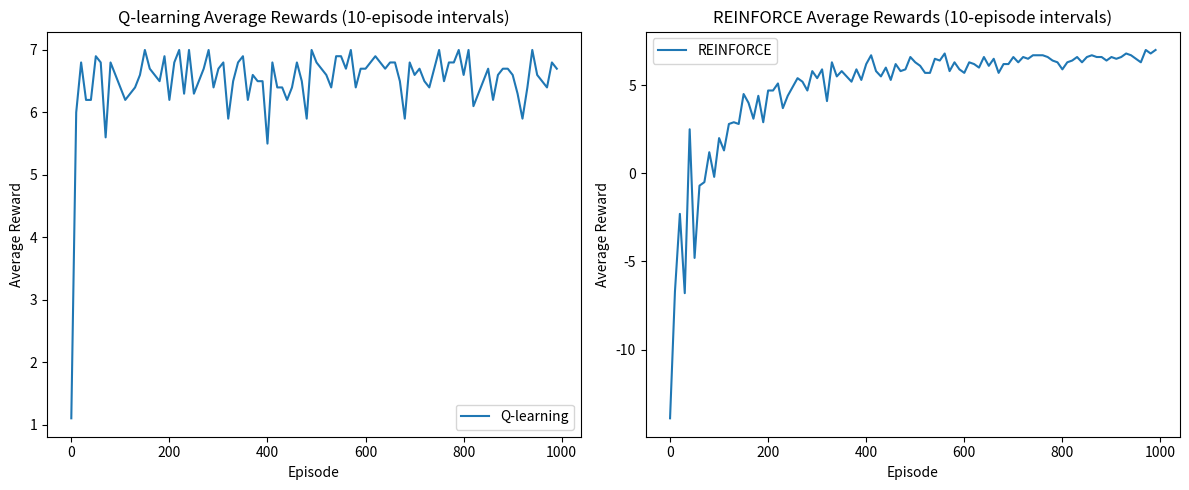
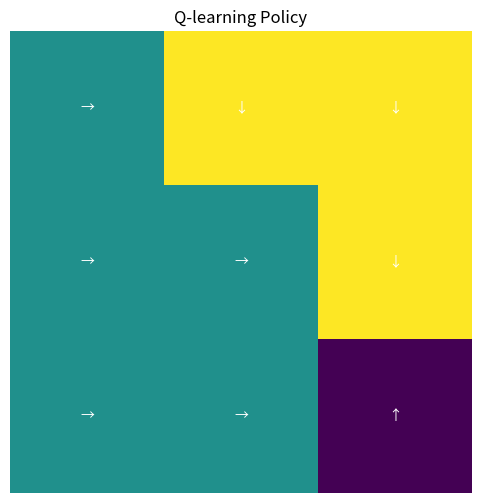
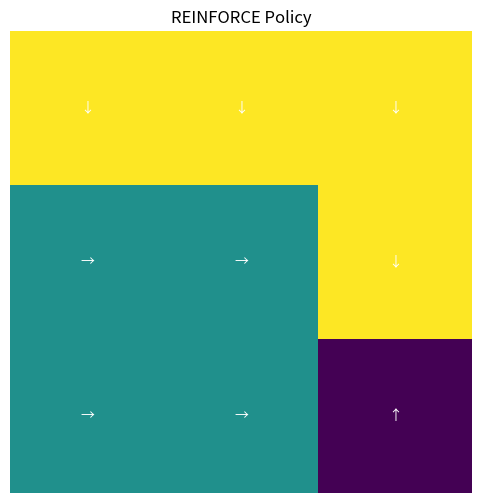

Reproduce these figures in Python, in order.
import random
import numpy as np
import matplotlib.pyplot as plt
from typing import Tuple, List

class GridWorld:
    def __init__(self, size: int = 3):
        self.size = size
        self.state = 0  # Start at top-left
        self.goal = size * size - 1  # Goal at bottom-right
        self.actions = [0, 1, 2, 3]  # Up, Right, Down, Left
        
    def reset(self) -> int:
        self.state = 0
        return self.state
    
    def step(self, action: int) -> Tuple[int, float, bool]:
        row = self.state // self.size
        col = self.state % self.size
        
        if action == 0:  # Up
            row = max(0, row - 1)
        elif action == 1:  # Right
            col = min(self.size - 1, col + 1)
        elif action == 2:  # Down
            row = min(self.size - 1, row + 1)
        elif action == 3:  # Left
            col = max(0, col - 1)
            
        self.state = row * self.size + col
        
        reward = -1
        done = self.state == self.goal
        if done:
            reward = 10
            
        return self.state, reward, done

class QLearning:
    def __init__(self, n_states: int, n_actions: int, learning_rate: float = 0.1, gamma: float = 0.99, epsilon: float = 0.1):
        self.q_table = np.zeros((n_states, n_actions))
        self.lr = learning_rate
        self.gamma = gamma
        self.epsilon = epsilon
        
    def choose_action(self, state: int) -> int:
        if random.random() < self.epsilon:
            return random.choice([0, 1, 2, 3])
        return np.argmax(self.q_table[state])
    
    def learn(self, state: int, action: int, reward: float, next_state: int):
        old_value = self.q_table[state, action]
        next_max = np.max(self.q_table[next_state])
        new_value = (1 - self.lr) * old_value + self.lr * (reward + self.gamma * next_max)
        self.q_table[state, action] = new_value

class REINFORCE:
    def __init__(self, n_states: int, n_actions: int, learning_rate: float = 0.01, gamma: float = 0.99):
        self.policy = np.ones((n_states, n_actions)) / n_actions  # Initialize with uniform distribution
        self.lr = learning_rate
        self.gamma = gamma
        
    def choose_action(self, state: int) -> int:
        probs = self.policy[state]
        probs = np.maximum(probs, 0)
        probs = probs / np.sum(probs)
        return np.random.choice(len(probs), p=probs)
    
    def learn(self, states: List[int], actions: List[int], rewards: List[float]):
        returns = []
        G = 0
        for r in reversed(rewards):
            G = r + self.gamma * G
            returns.insert(0, G)
            
        returns = np.array(returns)
        returns = (returns - returns.mean()) / (returns.std() + 1e-8)  # Normalize returns
        
        for state, action, G in zip(states, actions, returns):
            self.policy[state] += self.lr * G * (np.eye(len(self.policy[state]))[action] - self.policy[state])
            self.policy[state] = np.maximum(self.policy[state], 0)
            self.policy[state] = self.policy[state] / np.sum(self.policy[state])

def train_and_plot():
    
    env = GridWorld()
    
    n_episodes = 1000
    n_states = env.size * env.size
    n_actions = len(env.actions)
    
    q_agent = QLearning(n_states, n_actions)
    q_rewards = []
    reinforce_agent = REINFORCE(n_states, n_actions)
    reinforce_rewards = []
    
    
    # Train Q-learning
    for _ in range(n_episodes):
        state = env.reset()
        total_reward = 0
        done = False
        
        while not done:
            action = q_agent.choose_action(state)
            next_state, reward, done = env.step(action)
            q_agent.learn(state, action, reward, next_state)
            state = next_state
            total_reward += reward
            
        q_rewards.append(total_reward)
    
    # Train REINFORCE
    for _ in range(n_episodes):
        state = env.reset()
        states, actions, rewards = [], [], []
        done = False
        
        while not done:
            action = reinforce_agent.choose_action(state)
            next_state, reward, done = env.step(action)
            
            states.append(state)
            actions.append(action)
            rewards.append(reward)
            
            state = next_state
            
        reinforce_agent.learn(states, actions, rewards)
        reinforce_rewards.append(sum(rewards))
    
    # Plot results
    plt.figure(figsize=(12, 5))
    
    # Calculate average rewards over 10-episode intervals
    def calculate_average_rewards(rewards, interval=10):
        return [np.mean(rewards[i:i+interval]) for i in range(0, len(rewards), interval)]
    
    q_avg_rewards = calculate_average_rewards(q_rewards)
    reinforce_avg_rewards = calculate_average_rewards(reinforce_rewards)
    
    episodes = np.arange(0, n_episodes, 10)
    
    plt.subplot(1, 2, 1)
    plt.plot(episodes, q_avg_rewards, label='Q-learning')
    plt.title('Q-learning Average Rewards (10-episode intervals)')
    plt.xlabel('Episode')
    plt.ylabel('Average Reward')
    plt.legend()
    
    plt.subplot(1, 2, 2)
    plt.plot(episodes, reinforce_avg_rewards, label='REINFORCE')
    plt.title('REINFORCE Average Rewards (10-episode intervals)')
    plt.xlabel('Episode')
    plt.ylabel('Average Reward')
    plt.legend()
    
    plt.tight_layout()
    plt.show()
    
    # Visualize learned policies
    def visualize_policy(policy, title):
        grid = np.zeros((env.size, env.size))
        arrows = ['↑', '→', '↓', '←']
        
        for state in range(n_states):
            row = state // env.size
            col = state % env.size
            action = np.argmax(policy[state])
            grid[row, col] = action
            
        plt.figure(figsize=(6, 6))
        plt.imshow(grid, cmap='viridis')
        plt.title(title)
        
        for i in range(env.size):
            for j in range(env.size):
                state = i * env.size + j
                action = np.argmax(policy[state])
                plt.text(j, i, arrows[action], ha='center', va='center', color='white')
                
        plt.axis('off')
        plt.show()
    
    visualize_policy(q_agent.q_table, 'Q-learning Policy')
    visualize_policy(reinforce_agent.policy, 'REINFORCE Policy')

if __name__ == "__main__":
    train_and_plot()
